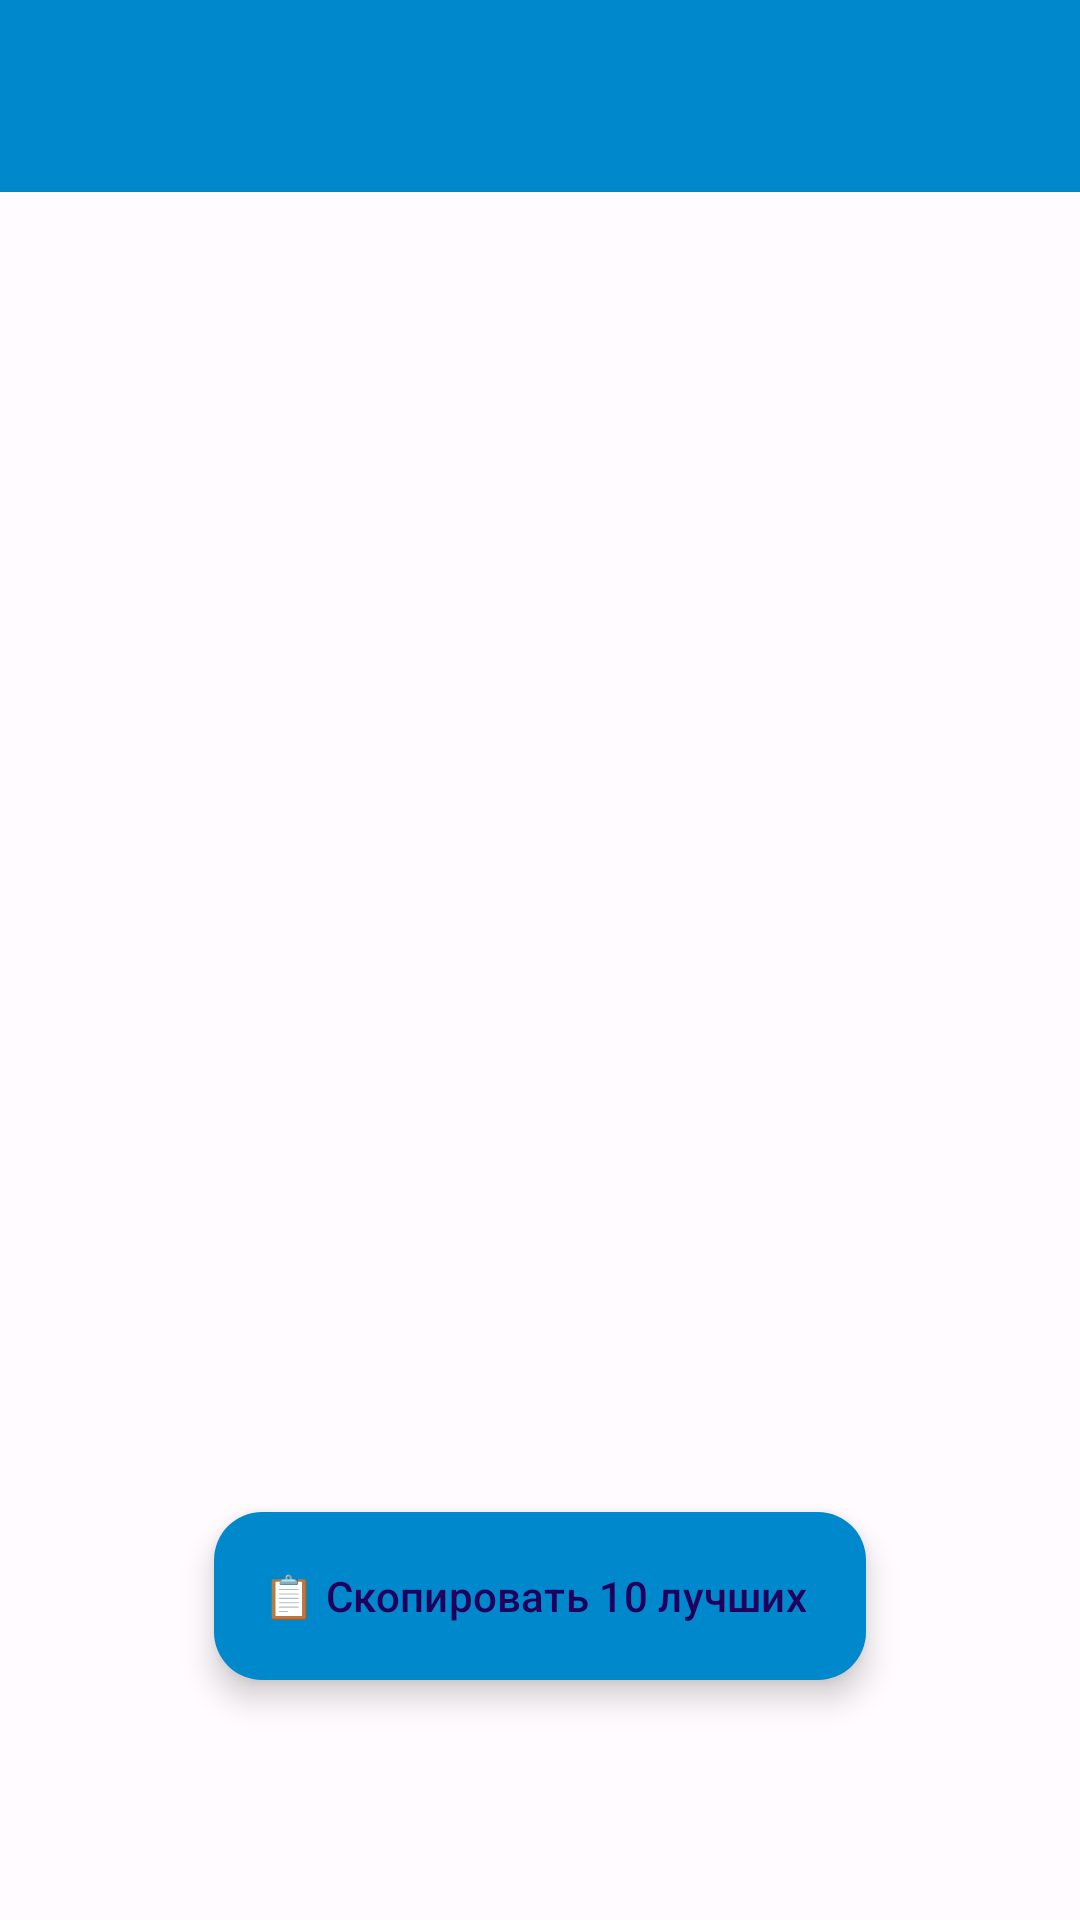

This screen was rendered from an Android layout file. Write that file and the resources it references.
<!-- AndroidManifest.xml: activity theme Theme.ProxyParser -->
<!-- res/layout/activity_proxy_list.xml -->
<?xml version="1.0" encoding="utf-8"?>
<androidx.coordinatorlayout.widget.CoordinatorLayout
    xmlns:android="http://schemas.android.com/apk/res/android"
    xmlns:app="http://schemas.android.com/apk/res-auto"
    android:layout_width="match_parent"
    android:layout_height="match_parent"
    android:background="?attr/colorSurface"
    android:fitsSystemWindows="true">

    <LinearLayout
        android:layout_width="match_parent"
        android:layout_height="match_parent"
        android:orientation="vertical"
        android:fitsSystemWindows="true">

        
        <com.google.android.material.appbar.MaterialToolbar
            android:id="@+id/toolbar"
            android:layout_width="match_parent"
            android:layout_height="?attr/actionBarSize"
            android:background="?attr/colorPrimary"
            app:titleTextColor="#FFFFFF"
            app:navigationIcon="@drawable/ic_arrow_back"
            app:navigationIconTint="#FFFFFF" />

        <androidx.recyclerview.widget.RecyclerView
            android:id="@+id/recyclerView"
            android:layout_width="match_parent"
            android:layout_height="match_parent"
            android:padding="8dp"
            android:clipToPadding="false" />

    </LinearLayout>

    
    <com.google.android.material.floatingactionbutton.ExtendedFloatingActionButton
        android:id="@+id/fabCopyTop10"
        android:layout_width="wrap_content"
        android:layout_height="wrap_content"
        android:layout_gravity="bottom|center_horizontal"
        android:layout_marginBottom="80dp"
        android:text="📋 Скопировать 10 лучших"
        android:textSize="14sp"
        app:iconTint="#FFFFFF"
        app:backgroundTint="?attr/colorPrimary" />

</androidx.coordinatorlayout.widget.CoordinatorLayout>
<!-- resources referenced by this layout -->
<resources>
  <style name="Theme.ProxyParser" parent="Theme.Material3.DayNight.NoActionBar">
          <item name="colorPrimary">#0088cc</item>
          <item name="colorOnPrimary">#FFFFFF</item>
          <item name="colorPrimaryContainer">#FFFFFF</item>
          <item name="colorOnPrimaryContainer">#21005D</item>
  
          <item name="colorSecondary">#625B71</item>
          <item name="colorOnSecondary">#FFFFFF</item>
          <item name="colorSecondaryContainer">#E8DEF8</item>
          <item name="colorOnSecondaryContainer">#1D192B</item>
  
          <item name="colorSurface">#FFFBFE</item>
          <item name="colorOnSurface">#1C1B1F</item>
          <item name="colorSurfaceVariant">#FFFFFF</item>
          <item name="colorOnSurfaceVariant">#49454F</item>
  
          <item name="colorError">#BA1A1A</item>
          <item name="colorOnError">#FFFFFF</item>
  
          <item name="android:statusBarColor">?attr/colorPrimary</item>
      </style>
</resources>
